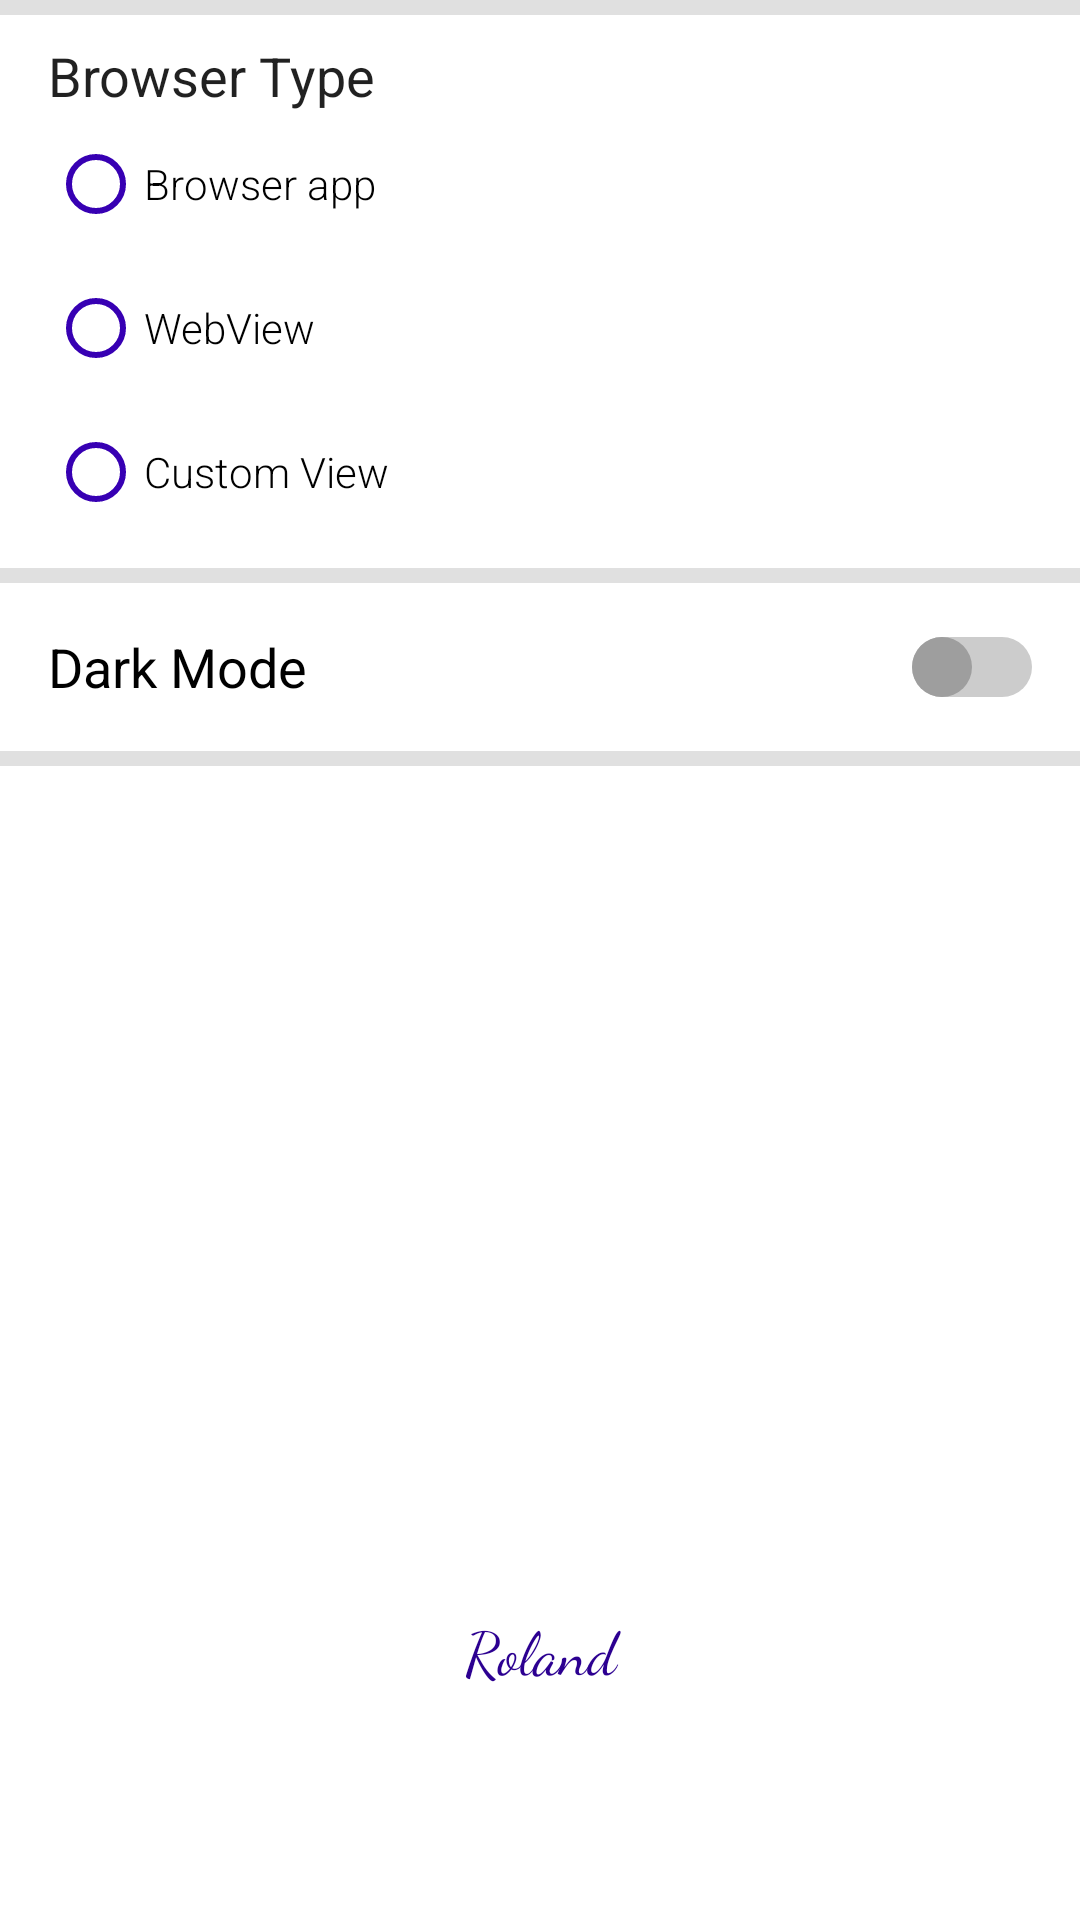

Write the Android layout XML for this screen, with the resource values it uses.
<!-- AndroidManifest.xml: application theme Theme.PhotoGallery -->
<!-- res/layout/fragment_gallery_settings.xml -->
<?xml version="1.0" encoding="utf-8"?>
<androidx.constraintlayout.widget.ConstraintLayout
    xmlns:android="http://schemas.android.com/apk/res/android"
    xmlns:app="http://schemas.android.com/apk/res-auto"
    android:layout_width="match_parent"
    android:layout_height="match_parent">

    <View
        android:id="@+id/divider"
        android:layout_width="0dp"
        android:layout_height="5dp"
        android:background="?android:attr/listDivider"
        app:layout_constraintEnd_toEndOf="parent"
        app:layout_constraintStart_toStartOf="parent"
        app:layout_constraintTop_toTopOf="parent" />

    <TextView
        android:id="@+id/browser_view_text"
        android:layout_width="0dp"
        android:layout_height="wrap_content"
        android:layout_marginStart="16dp"
        android:layout_marginTop="8dp"
        android:layout_marginEnd="16dp"
        android:ems="10"
        android:text="@string/browser_type"
        android:textAllCaps="false"
        android:textAppearance="@style/TextAppearance.AppCompat.Large"
        android:textSize="18sp"
        app:layout_constraintEnd_toEndOf="parent"
        app:layout_constraintStart_toStartOf="parent"
        app:layout_constraintTop_toBottomOf="@id/divider" />

    <RadioGroup
        android:id="@+id/radio_group"
        android:layout_width="0dp"
        android:layout_height="wrap_content"
        android:layout_marginStart="16dp"
        android:layout_marginEnd="16dp"
        app:layout_constraintEnd_toEndOf="parent"
        app:layout_constraintStart_toStartOf="parent"
        app:layout_constraintTop_toBottomOf="@id/browser_view_text">

        <RadioButton
            android:id="@+id/browser_app_button"
            android:layout_width="match_parent"
            android:layout_height="wrap_content"
            android:buttonTint="@color/purple_700"
            android:fontFamily="sans-serif-light"
            android:text="@string/browser_app"
            app:layout_constraintEnd_toEndOf="parent"
            app:layout_constraintStart_toStartOf="parent"
            app:layout_constraintTop_toTopOf="parent" />

        <RadioButton
            android:id="@+id/web_view_button"
            android:layout_width="match_parent"
            android:layout_height="wrap_content"
            android:buttonTint="@color/purple_700"
            android:fontFamily="sans-serif-light"
            android:text="@string/web_view"
            app:layout_constraintEnd_toEndOf="parent"
            app:layout_constraintStart_toStartOf="parent"
            app:layout_constraintTop_toTopOf="parent" />

        <RadioButton
            android:id="@+id/custom_view_button"
            android:layout_width="match_parent"
            android:layout_height="wrap_content"
            android:buttonTint="@color/purple_700"
            android:fontFamily="sans-serif-light"
            android:text="@string/custom_view"
            app:layout_constraintEnd_toEndOf="parent"
            app:layout_constraintStart_toStartOf="parent"
            app:layout_constraintTop_toTopOf="parent" />

    </RadioGroup>

    <View
        android:id="@+id/divider2"
        android:layout_width="0dp"
        android:layout_height="5dp"
        android:layout_marginTop="8dp"
        android:background="?android:attr/listDivider"
        app:layout_constraintEnd_toEndOf="parent"
        app:layout_constraintStart_toStartOf="parent"
        app:layout_constraintTop_toBottomOf="@id/radio_group" />

    <Switch
        android:id="@+id/dark_mode_switch"
        android:layout_width="0dp"
        android:layout_height="40dp"
        android:layout_marginStart="16dp"
        android:layout_marginTop="8dp"
        android:layout_marginEnd="16dp"
        android:text="@string/dark_mode"
        android:textSize="18sp"
        android:thumb="@drawable/switch_thumb"
        android:track="@drawable/switch_track"
        app:layout_constraintEnd_toEndOf="parent"
        app:layout_constraintStart_toStartOf="parent"
        app:layout_constraintTop_toBottomOf="@id/divider2" />

    <View
        android:id="@+id/divider3"
        android:layout_width="0dp"
        android:layout_height="5dp"
        android:layout_marginTop="8dp"
        android:background="?android:attr/listDivider"
        app:layout_constraintEnd_toEndOf="parent"
        app:layout_constraintStart_toStartOf="parent"
        app:layout_constraintTop_toBottomOf="@id/dark_mode_switch" />

    <TextView
        android:id="@+id/roland"
        android:layout_width="0dp"
        android:layout_height="wrap_content"
        android:layout_marginBottom="76dp"
        android:fontFamily="cursive"
        android:gravity="center"
        android:text="@string/roland"
        android:textColor="@color/purple_900"
        android:textSize="20sp"
        app:layout_constraintBottom_toBottomOf="parent"
        app:layout_constraintEnd_toEndOf="parent"
        app:layout_constraintHorizontal_bias="0.0"
        app:layout_constraintStart_toStartOf="parent" />

</androidx.constraintlayout.widget.ConstraintLayout>
<!-- resources referenced by this layout -->
<resources>
  <color name="purple_700">#FF3700B3</color>
  <color name="purple_900">#2C0091</color>
  <!-- drawable switch_thumb (drawable) -->
  <?xml version="1.0" encoding="utf-8"?>
  <selector xmlns:android="http://schemas.android.com/apk/res/android">
      <item android:state_checked="true">
          <shape android:shape="oval">
              <solid android:color="@color/purple_700"/>
              <size android:height="20dp"
                  android:width="20dp"/>
          </shape>
      </item>
  
      <item android:state_checked="false">
          <shape android:shape="oval">
              <solid android:color="@color/grey"/>
              <size android:height="20dp"
                  android:width="20dp"/>
          </shape>
      </item>
  </selector>
  <!-- drawable switch_track (drawable) -->
  <?xml version="1.0" encoding="utf-8"?>
  <selector xmlns:android="http://schemas.android.com/apk/res/android">
      <item android:state_checked="true">
          <shape android:shape="rectangle">
              <solid android:color="@color/purple_300"/>
              <corners android:radius="15dp"/>
              <size android:height="15dp"
                  android:width="30dp"/>
          </shape>
      </item>
  
      <item android:state_checked="false">
          <shape android:shape="rectangle">
              <solid android:color="@color/grey_light"/>
              <corners android:radius="15dp"/>
              <size android:height="15dp"
                  android:width="30dp"/>
          </shape>
      </item>
  </selector>
  <string name="browser_app">Browser app</string>
  <string name="browser_type">Browser Type</string>
  <string name="custom_view">Custom View</string>
  <string name="dark_mode">Dark Mode</string>
  <string name="roland">Roland</string>
  <string name="web_view">WebView</string>
  <style name="Theme.PhotoGallery" parent="Theme.MaterialComponents.DayNight.NoActionBar">
          
          <item name="colorPrimary">@color/purple_900</item>
          <item name="colorPrimaryVariant">@color/purple_900</item>
          <item name="colorOnPrimary">@color/white</item>
          
          <item name="colorSecondary">@color/grey</item>
          
          <item name="android:statusBarColor">?attr/colorPrimaryVariant</item>
          
          <item name="android:navigationBarColor">?attr/colorPrimaryVariant</item>
      </style>
  <color name="grey">#9E9E9E</color>
  <color name="purple_300">#7986CB</color>
  <color name="grey_light">#FFCCCCCC</color>
  <color name="white">#FFFFFFFF</color>
</resources>
